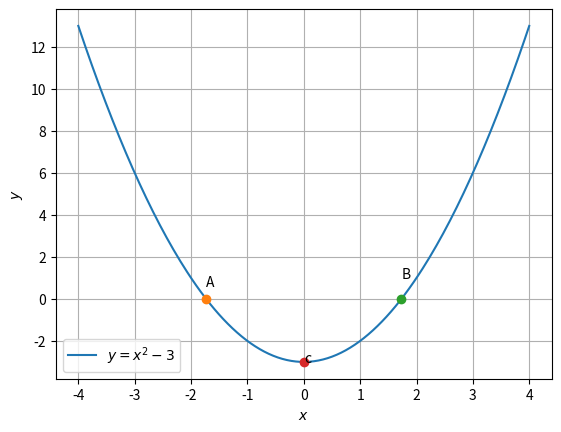

Source code (Python):
# -*- coding: utf-8 -*-
"""Assignment-4

Automatically generated by Colaboratory.

Original file is located at
    https://colab.research.google.com/<link-removed>
"""

import matplotlib.pyplot as plt
import numpy as np
 
x = np.linspace(-4, 4, 200)
 
y = x**2-3
 
a = 1
b = 0
c = -3
 
d1 = -b + np.sqrt(b**2-4*a*c)
d2 = -b - np.sqrt(b**2-4*a*c)
d1 = d1/(2*a)
d2 = d2/(2*a)
 
plt.plot(x,y,label='$y=x^2-3$')
plt.grid()
 
plt.plot(d2,0, 'o')
plt.text(d2,0.6, 'A')
plt.plot(d1, 0, 'o')
plt.text(d1,1.0, 'B')
plt.plot(0,-3, 'o')
plt.text(0,-3,'c')
 
#show plot
plt.xlabel('$x$');plt.ylabel('$y$')
plt.legend()
 
plt.show()